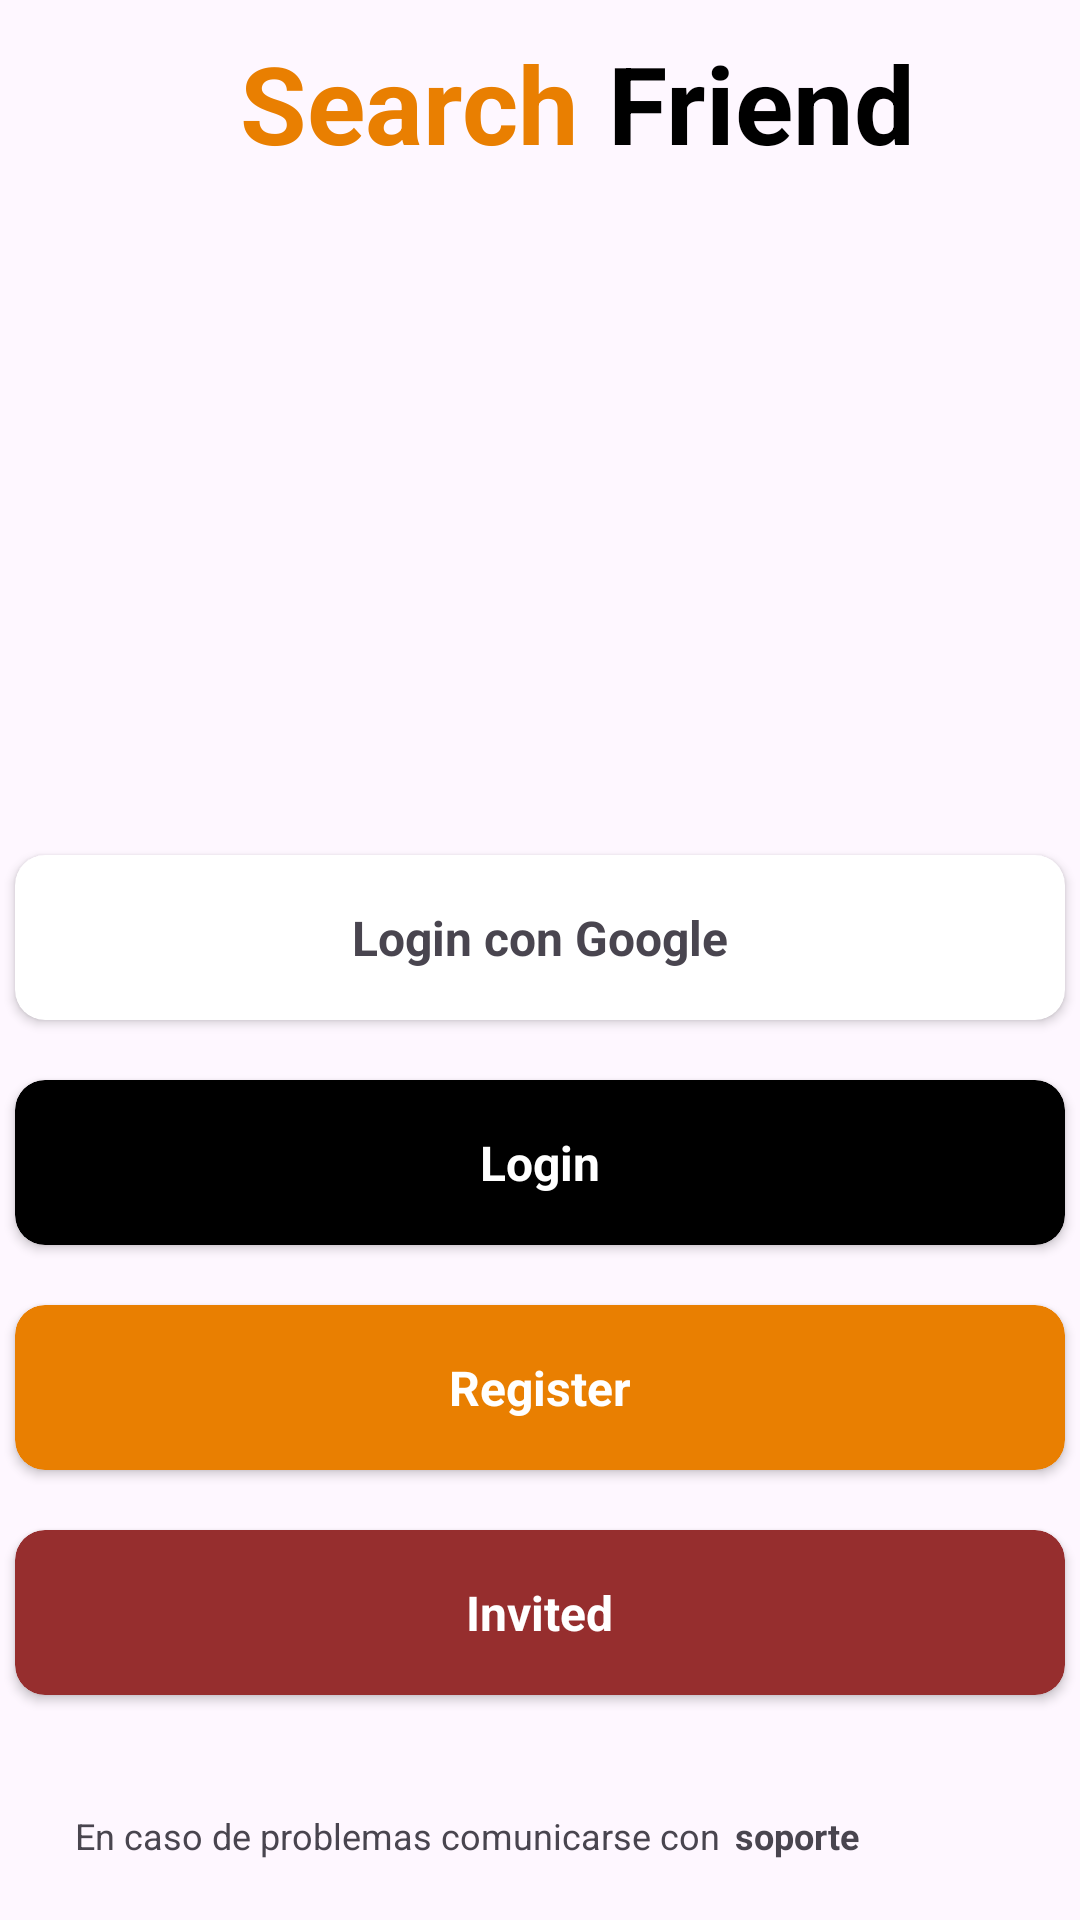

Reconstruct the res/layout file that produces this screen, plus the resources it refers to.
<!-- AndroidManifest.xml: application theme Theme.DogsApp -->
<!-- res/layout/activity_pre_login.xml -->
<?xml version="1.0" encoding="utf-8"?>
<androidx.constraintlayout.widget.ConstraintLayout xmlns:android="http://schemas.android.com/apk/res/android"
    xmlns:app="http://schemas.android.com/apk/res-auto"
    xmlns:tools="http://schemas.android.com/tools"
    android:id="@+id/main"
    android:layout_width="match_parent"
    android:layout_height="match_parent"
    tools:context=".ui.PreLoginActivity">

    <ImageView
        android:id="@+id/img_pre_login"
        android:layout_width="match_parent"
        android:layout_height="match_parent"
        android:contentDescription="@string/imageview"
        android:scaleType="centerCrop"
        android:src="@drawable/img_pre_login"
        app:layout_constraintBottom_toBottomOf="parent"
        app:layout_constraintEnd_toEndOf="parent"
        app:layout_constraintStart_toStartOf="parent"
        app:layout_constraintTop_toTopOf="parent" />

    <TextView
        android:id="@+id/tv_title_search"
        android:layout_width="wrap_content"
        android:layout_height="wrap_content"
        android:text="@string/search"
        android:layout_marginStart="80dp"
        android:layout_marginTop="10dp"
        android:textColor="@color/title_search"
        android:textSize="36sp"
        android:textStyle="bold"
        app:layout_constraintStart_toStartOf="parent"
        app:layout_constraintTop_toTopOf="parent" />

    <TextView
        android:id="@+id/tv_friend"
        android:layout_width="wrap_content"
        android:layout_height="wrap_content"
        android:text="@string/friend"
        android:layout_marginTop="10dp"
        android:layout_marginStart="10dp"
        android:textColor="@color/black"
        android:textSize="36sp"
        android:textStyle="bold"
        app:layout_constraintTop_toTopOf="parent"
       app:layout_constraintStart_toEndOf="@+id/tv_title_search" />

    <androidx.cardview.widget.CardView
        android:id="@+id/cv_google"
        android:layout_width="350dp"
        android:layout_height="55dp"
        android:layout_marginBottom="300dp"
        app:cardCornerRadius="10dp"
        app:layout_constraintBottom_toBottomOf="parent"
        app:layout_constraintEnd_toEndOf="parent"
        app:layout_constraintStart_toStartOf="parent">

        <TextView
            android:layout_width="wrap_content"
            android:layout_height="wrap_content"
            android:layout_gravity="center"
            android:text="@string/login_con_google"
            android:textSize="16sp"
            android:textStyle="bold" />

        <ImageView
            android:layout_width="30dp"
            android:layout_height="30dp"
            android:layout_marginStart="30dp"
            android:layout_marginTop="12dp"
            android:contentDescription="@string/imageview"
            android:src="@drawable/img_google" />

    </androidx.cardview.widget.CardView>

    <androidx.cardview.widget.CardView
        android:id="@+id/cv_login"
        android:layout_width="350dp"
        android:layout_height="55dp"
        android:layout_marginTop="20dp"
        android:backgroundTint="@color/black"
        app:cardCornerRadius="10dp"
        app:layout_constraintEnd_toEndOf="parent"
        app:layout_constraintStart_toStartOf="parent"
        app:layout_constraintTop_toBottomOf="@id/cv_google">

        <TextView
            android:layout_width="wrap_content"
            android:layout_height="wrap_content"
            android:layout_gravity="center"
            android:text="@string/login"
            android:textColor="@color/white"
            android:textSize="16sp"
            android:textStyle="bold" />


    </androidx.cardview.widget.CardView>

    <androidx.cardview.widget.CardView
        android:id="@+id/cv_Register"
        android:layout_width="350dp"
        android:layout_height="55dp"
        android:layout_marginTop="20dp"
        android:backgroundTint="@color/btn_register"
        app:cardCornerRadius="10dp"
        app:layout_constraintEnd_toEndOf="parent"
        app:layout_constraintStart_toStartOf="parent"
        app:layout_constraintTop_toBottomOf="@id/cv_login">

        <TextView
            android:layout_width="wrap_content"
            android:layout_height="wrap_content"
            android:layout_gravity="center"
            android:text="@string/register"
            android:textColor="@color/white"
            android:textSize="16sp"
            android:textStyle="bold" />

    </androidx.cardview.widget.CardView>

    <androidx.cardview.widget.CardView
        android:id="@+id/cv_Invited"
        android:layout_width="350dp"
        android:layout_height="55dp"
        android:layout_marginTop="20dp"
        android:backgroundTint="@color/btn_invited"
        app:cardCornerRadius="10dp"
        app:layout_constraintEnd_toEndOf="parent"
        app:layout_constraintStart_toStartOf="parent"
        app:layout_constraintTop_toBottomOf="@id/cv_Register">

        <TextView
            android:layout_width="wrap_content"
            android:layout_height="wrap_content"
            android:layout_gravity="center"
            android:text="@string/invited"
            android:textColor="@color/white"
            android:textSize="16sp"
            android:textStyle="bold" />

    </androidx.cardview.widget.CardView>



    <TextView
        android:id="@+id/tv_title_support"
        android:layout_width="wrap_content"
        android:layout_height="wrap_content"
        android:layout_marginEnd="120dp"
        android:textSize="12sp"
        android:layout_marginBottom="20dp"
        android:text="@string/en_caso_de_problemas_comunicarse_con"
        app:layout_constraintBottom_toBottomOf="parent"
        app:layout_constraintEnd_toEndOf="parent" />

    <TextView

        android:layout_width="wrap_content"
        android:layout_height="wrap_content"
        android:layout_marginStart="5dp"
        android:layout_marginBottom="20dp"
        android:text="@string/soporte"
        android:textStyle="bold"
        android:textSize="12sp"
        app:layout_constraintBottom_toBottomOf="parent"
        app:layout_constraintStart_toEndOf="@+id/tv_title_support" />


</androidx.constraintlayout.widget.ConstraintLayout>
<!-- resources referenced by this layout -->
<resources>
  <color name="black">#FF000000</color>
  <color name="btn_invited">#962E2E</color>
  <color name="btn_register">#E97F01</color>
  <color name="title_search">#E97F01</color>
  <color name="white">#FFFFFFFF</color>
  <string name="en_caso_de_problemas_comunicarse_con">En caso de problemas comunicarse con</string>
  <string name="friend">Friend</string>
  <string name="imageview">imageView</string>
  <string name="invited">Invited</string>
  <string name="login">Login</string>
  <string name="login_con_google">Login con Google</string>
  <string name="register">Register</string>
  <string name="search">Search</string>
  <string name="soporte">soporte</string>
  <style name="Theme.DogsApp" parent="Base.Theme.DogsApp" />
  <style name="Base.Theme.DogsApp" parent="Theme.Material3.DayNight.NoActionBar">
          
          
          <item name="windowActionBar">false</item>
          <item name="windowNoTitle">true</item>
      </style>
</resources>
